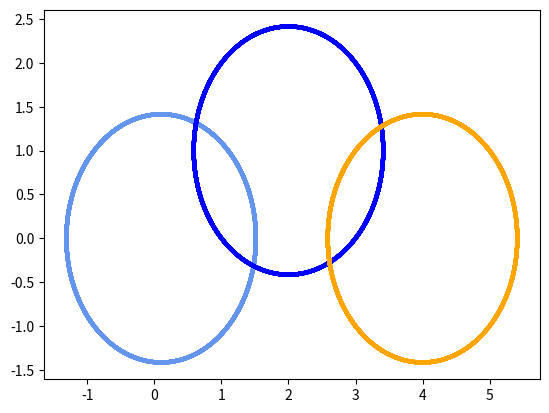

Python code for this plot:
# -*- coding: utf-8 -*-
"""
Created on Sat Apr  8 11:12:14 2017

[redacted]
"""


from scipy.integrate import odeint 
import numpy as np 

def lorenz(w, t, p, r, b): 
    # 给出位置矢量w，和三个参数p, r, b计算出
    # dx/dt, dy/dt, dz/dt的值
    x, y = w
    # 直接与lorenz的计算公式对应 
   
    return np.array([-p*np.sin(t)-p*np.cos(t),r*np.cos(t)-r*np.sin(t)]) 

t = np.arange(0, 66, 0.01) # 创建时间点 
# 调用ode对lorenz进行求解, 用两个不同的初始值 
track1 = odeint(lorenz, (1.1,1), t, args=(1,1,1))  
track2 = odeint(lorenz, (3,2), t, args=(1,1,1)) 
track3 = odeint(lorenz, (5,1), t, args=(1,1,1))   
# 绘图
from mpl_toolkits.mplot3d import Axes3D
import matplotlib.pyplot as plt 

fig = plt.figure()
plt.plot(track1[:,0], track1[:,1],color='cornflowerblue',lw=3)
plt.plot(track2[:,0], track2[:,1],color='b',lw=3)
plt.plot(track3[:,0], track3[:,1],color='orange',lw=3)
#ax.plot(track3[:,0], track3[:,1], track3[:,2],color='b',lw=3,alpha=0.5)
plt.show()